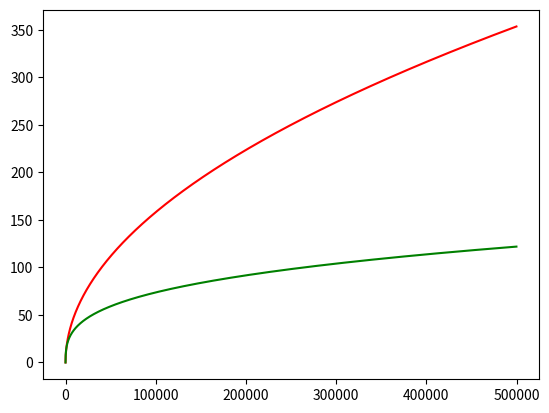

Generate this figure with matplotlib:
#!/usr/bin/env python3

import numpy as np
import matplotlib.pyplot as pp

mass = np.arange(0, 500e3, 100)

radius1 = np.sqrt(mass)/2
radius2 = (20*mass+100)**0.3 - 100**0.3
#radius2 = 30*(np.log2((mass+10000)/100) - np.log2(100))

pp.plot(mass, radius1, 'r')
pp.plot(mass, radius2, 'g')

pp.show()
